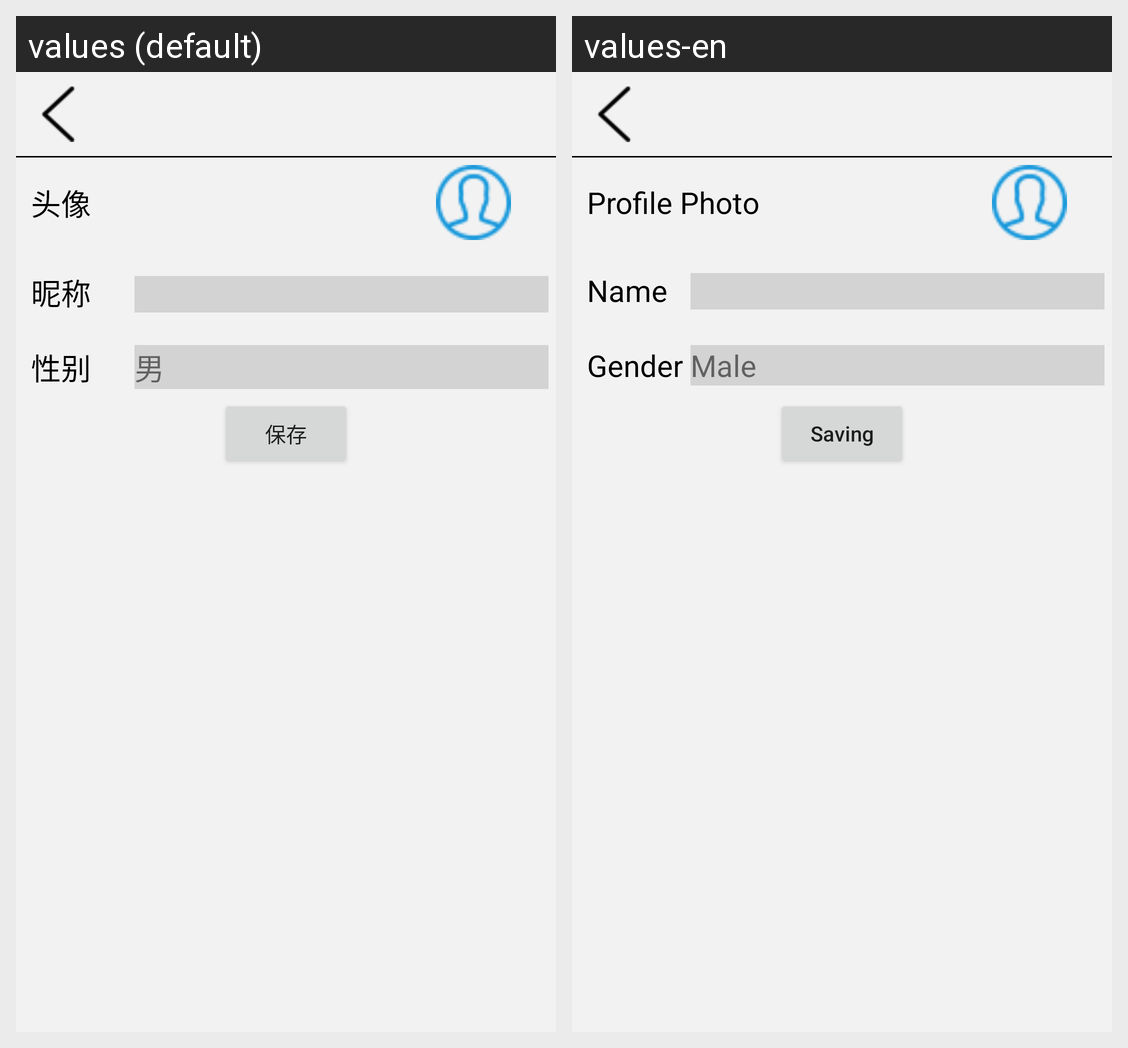

The Android screen above is rendered under two locales of the same app. Produce the string resources it draws, with the default and per-locale values.
Android screen res/layout/activity_info_change.xml rendered under 2 locales, left to right: values (default), values-en. Device: Nexus 5 (rendered at 1080×1920; each locale shown at half size, 540×960, under a caption strip naming it); theme AppCompatTheme.
Strings drawn on this screen, with the default value and each locale's value (text and hints the layout hard-codes, and strings that could not be matched under every locale, appear in the picture but are not listed):

Photo
  values: 头像
  values-en: Profile Photo

name
  values: 昵称
  values-en: Name

gender
  values: 性别
  values-en: Gender

Male
  values: 男
  values-en: Male

Saving
  values: 保存
  values-en: Saving
